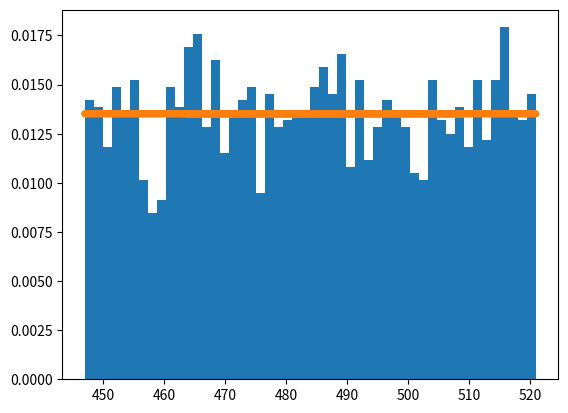

Source code (Python):
import scipy as sp
import numpy as np
import matplotlib.pyplot as plt
from scipy import stats

plt.ioff()
x = stats.uniform(447, 521-447)

# 1a
print(x.mean())
print(x.std())

# 1b
prob = x.cdf(500)-x.cdf(480)
print(prob)

# 1c
x_samples = x.rvs(2000)
plt.hist(x_samples, density=1, bins=50)
plt.plot(x_samples, x.pdf(x_samples), lw=5)
plt.show()